Photos from the image-classification dataset "Dataset" in the GitHub repository daffakurnia11/Coffee-Beans-Defect-Classification. Its 2 classes are: defected, undefected.

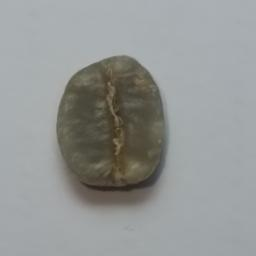
Label: undefected

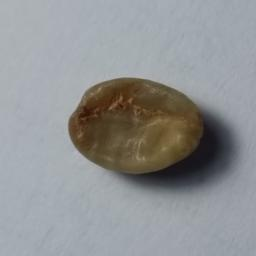
Label: defected

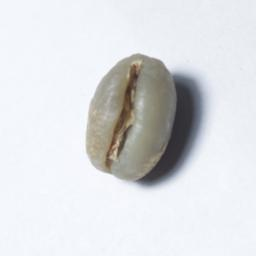
Label: defected

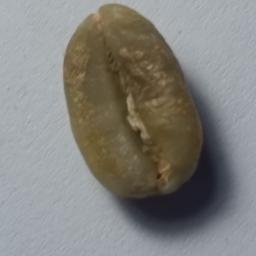
Label: undefected

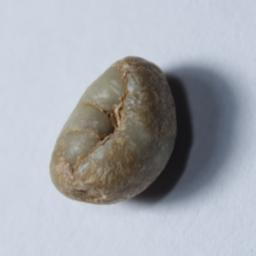
Label: defected

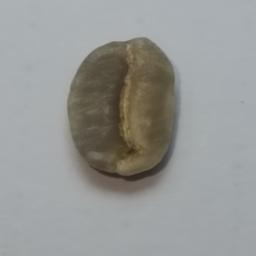
Label: undefected
